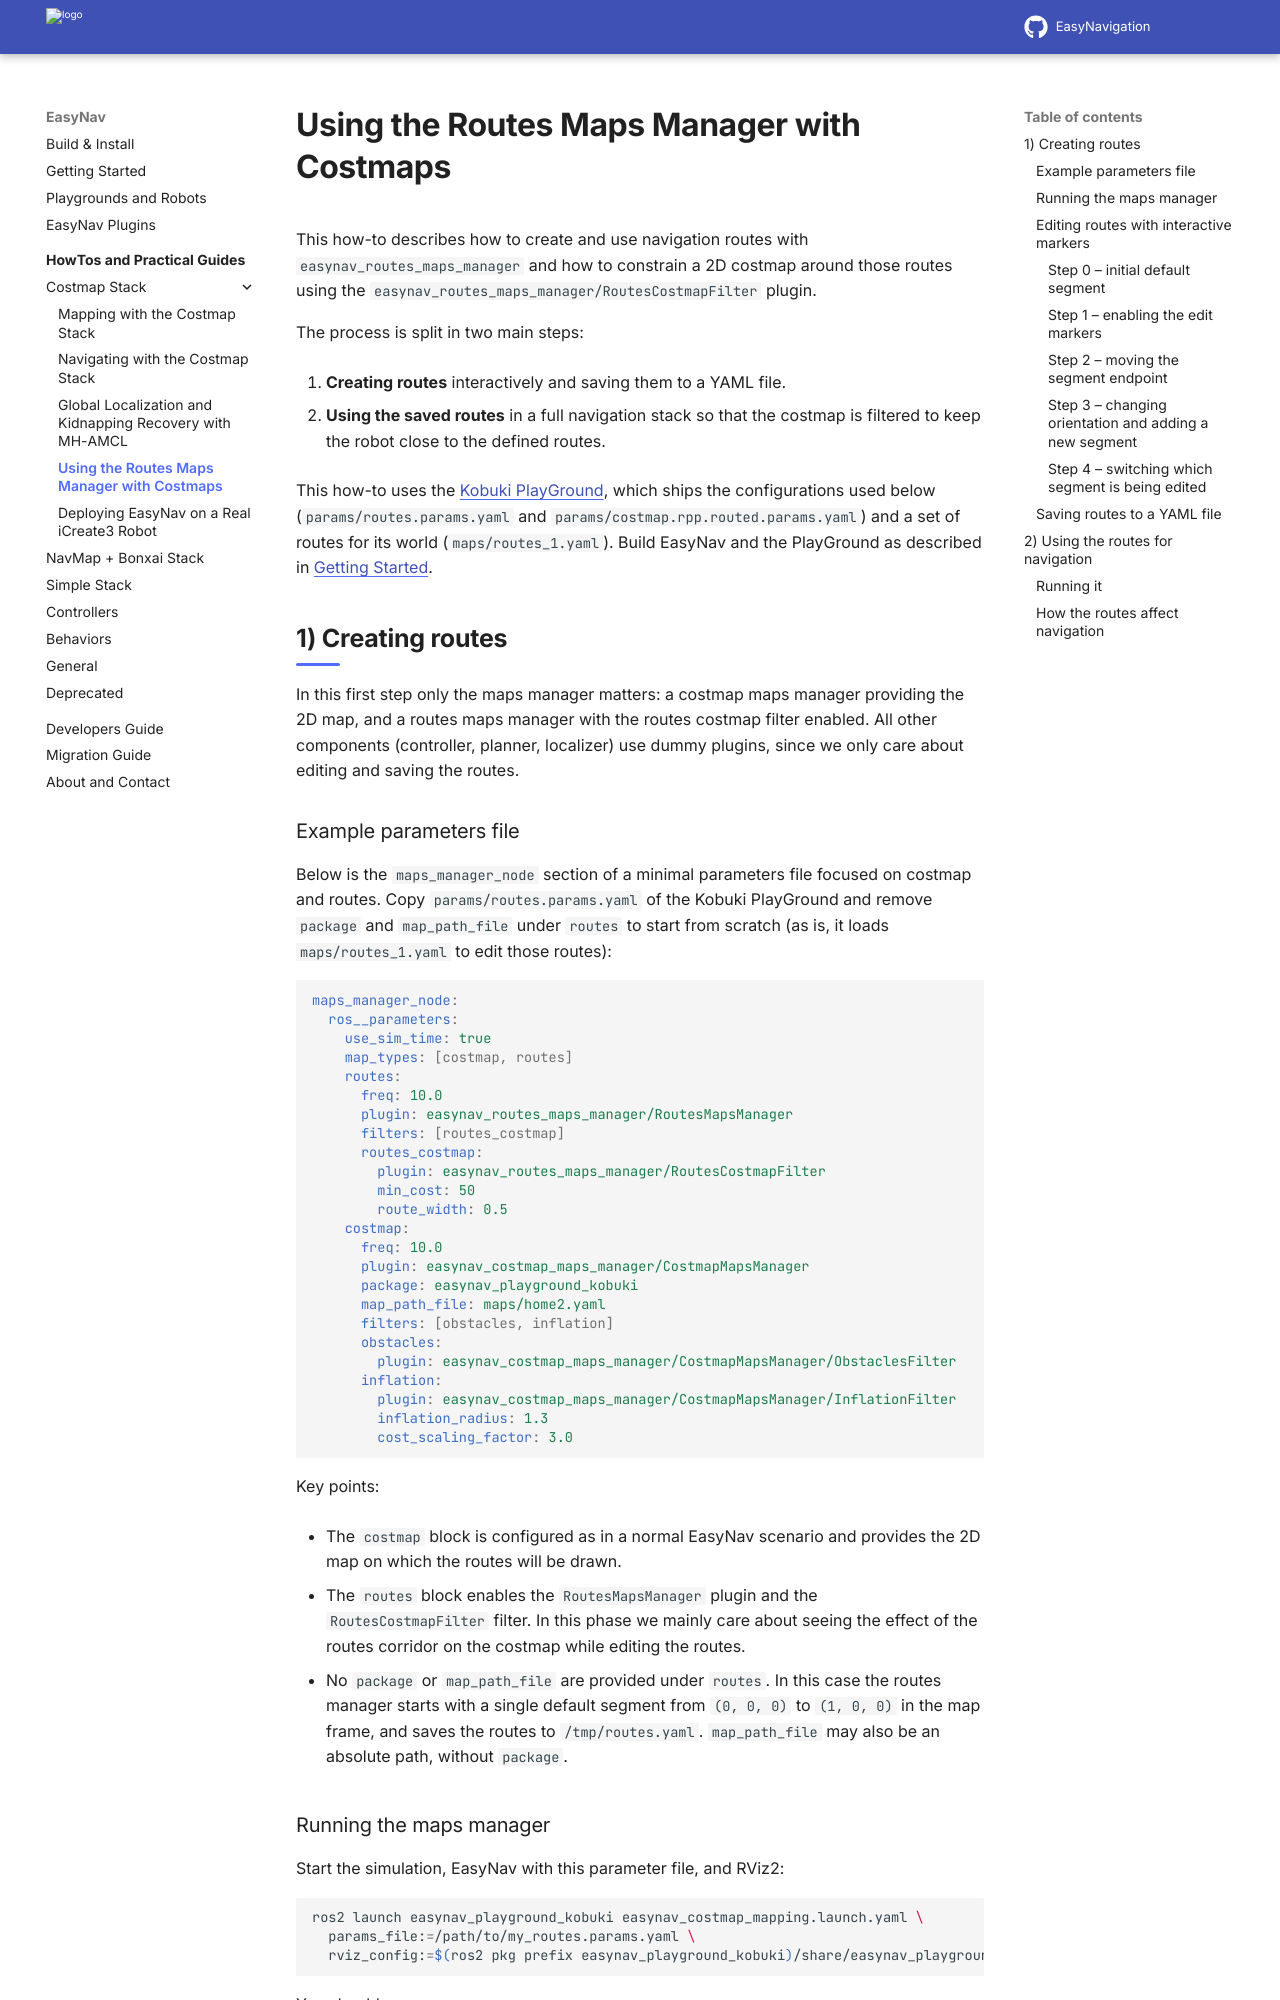

repository: EasyNavigation/easynavigation.github.io · page: latest/howtos/routes_costmap_manager.html · generator: sphinx

.. _howto_routes_costmap_manager:

Using the Routes Maps Manager with Costmaps
===========================================

This how-to describes how to create and use navigation routes with
``easynav_routes_maps_manager`` and how to constrain a 2D costmap
around those routes using the ``easynav_routes_maps_manager/RoutesCostmapFilter``
plugin.

The process is split in two main steps:

1. **Creating routes** interactively and saving them to a YAML file.
2. **Using the saved routes** in a full navigation stack so that the
   costmap is filtered to keep the robot close to the defined routes.

This how-to uses the :doc:`Kobuki PlayGround <../playgrounds/kobuki>`, which ships
the configurations used below (``params/routes.params.yaml`` and
``params/costmap.rpp.routed.params.yaml``) and a set of routes for its world
(``maps/routes_1.yaml``). Build EasyNav and the PlayGround as described in
:doc:`../getting_started/index`.

1) Creating routes
------------------

In this first step only the maps manager matters: a costmap maps manager providing the 2D map,
and a routes maps manager with the routes costmap filter enabled. All other components
(controller, planner, localizer) use dummy plugins, since we only care about editing and saving
the routes.

Example parameters file
^^^^^^^^^^^^^^^^^^^^^^^

Below is the ``maps_manager_node`` section of a minimal parameters file focused on costmap and
routes. Copy ``params/routes.params.yaml`` of the Kobuki PlayGround and remove ``package`` and
``map_path_file`` under ``routes`` to start from scratch (as is, it loads
``maps/routes_1.yaml`` to edit those routes):

.. code-block:: yaml

   maps_manager_node:
     ros__parameters:
       use_sim_time: true
       map_types: [costmap, routes]
       routes:
         freq: 10.0
         plugin: easynav_routes_maps_manager/RoutesMapsManager
         filters: [routes_costmap]
         routes_costmap:
           plugin: easynav_routes_maps_manager/RoutesCostmapFilter
           min_cost: 50
           route_width: 0.5
       costmap:
         freq: 10.0
         plugin: easynav_costmap_maps_manager/CostmapMapsManager
         package: easynav_playground_kobuki
         map_path_file: maps/home2.yaml
         filters: [obstacles, inflation]
         obstacles:
           plugin: easynav_costmap_maps_manager/CostmapMapsManager/ObstaclesFilter
         inflation:
           plugin: easynav_costmap_maps_manager/CostmapMapsManager/InflationFilter
           inflation_radius: 1.3
           cost_scaling_factor: 3.0

Key points:

- The ``costmap`` block is configured as in a normal EasyNav scenario and
  provides the 2D map on which the routes will be drawn.
- The ``routes`` block enables the ``RoutesMapsManager`` plugin and the ``RoutesCostmapFilter``
  filter. In this phase we mainly care about seeing the effect of the routes corridor on the
  costmap while editing the routes.
- No ``package`` or ``map_path_file`` are provided under ``routes``. In this case the routes
  manager starts with a single default segment from ``(0, 0, 0)`` to ``(1, 0, 0)`` in the map
  frame, and saves the routes to ``/tmp/routes.yaml``. ``map_path_file`` may also be an absolute
  path, without ``package``.
